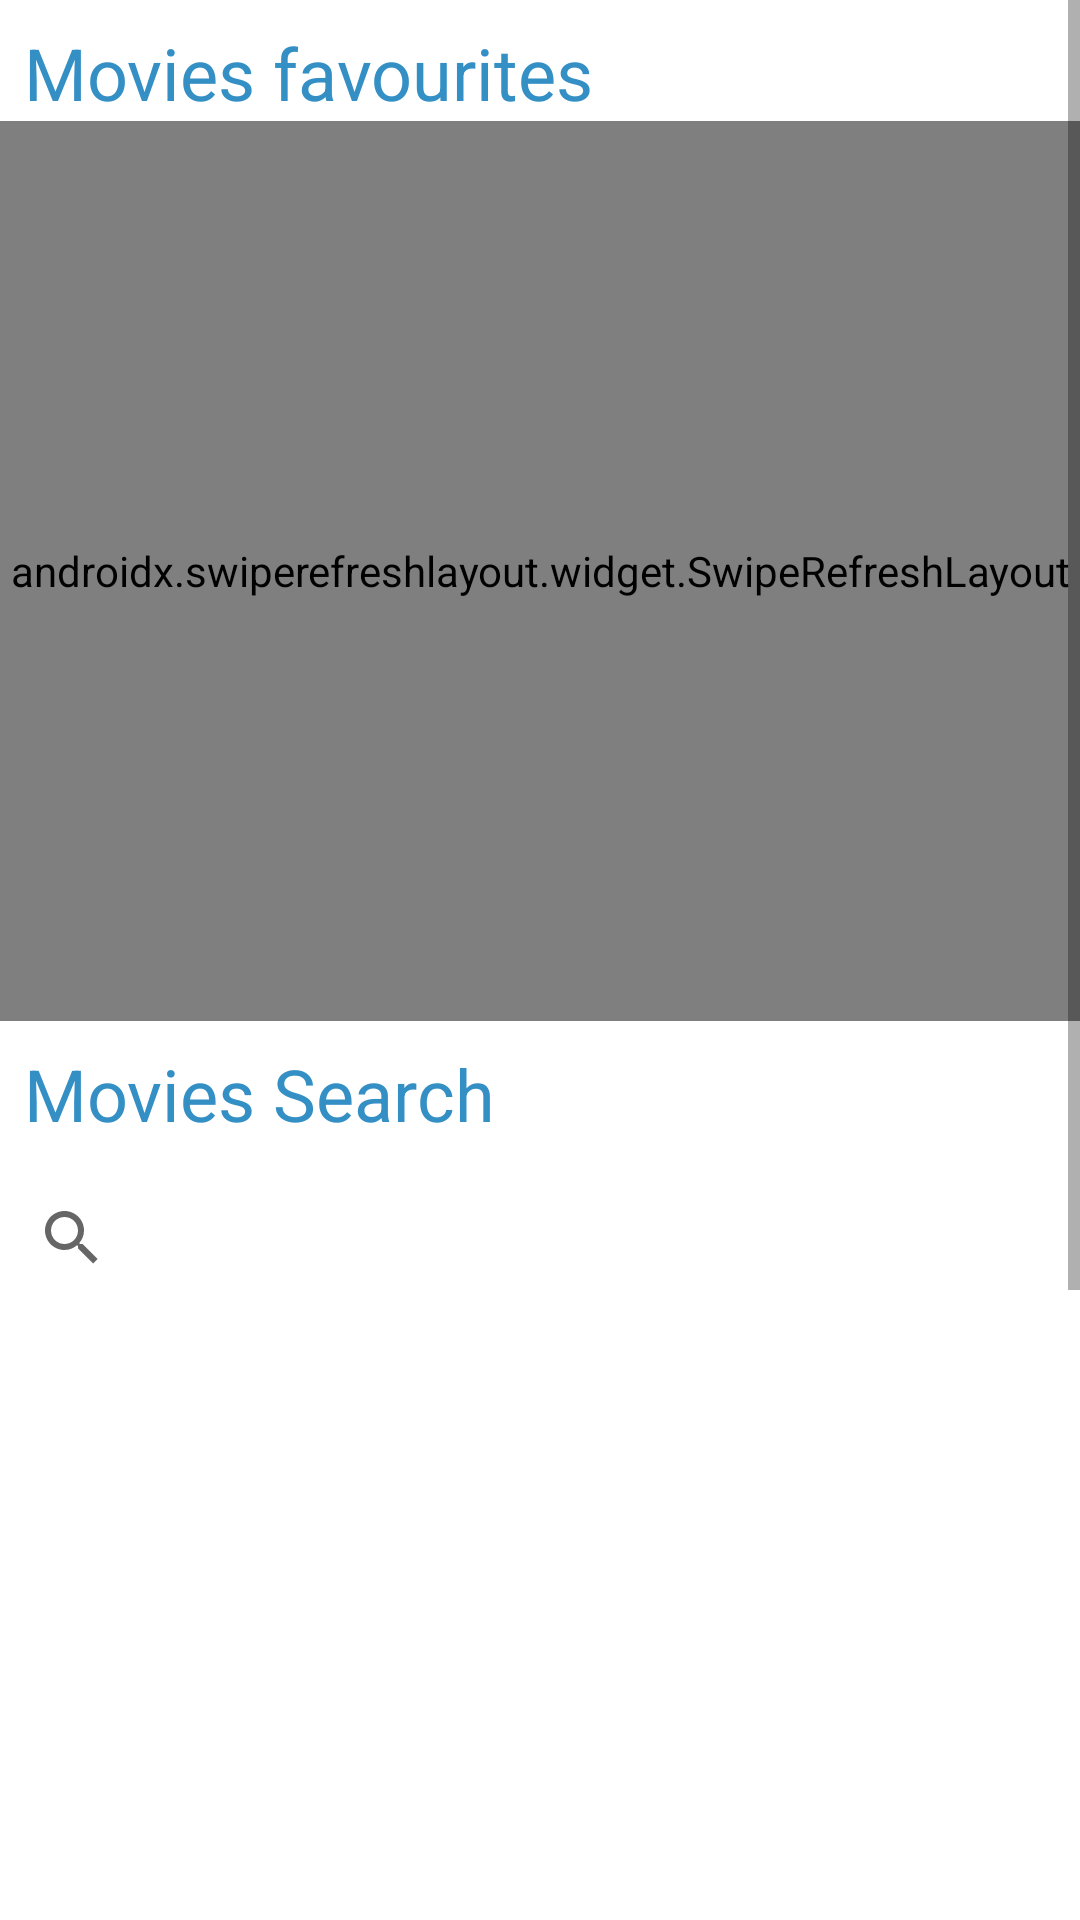

Reconstruct the res/layout file that produces this screen, plus the resources it refers to.
<!-- AndroidManifest.xml: application theme Theme.OmdbMoviesApp -->
<!-- res/layout/fragment_movies.xml -->
<?xml version="1.0" encoding="utf-8"?>
<ScrollView xmlns:android="http://schemas.android.com/apk/res/android"
    xmlns:tools="http://schemas.android.com/tools"
    android:layout_width="match_parent"
    android:layout_height="match_parent"
    xmlns:app="http://schemas.android.com/apk/res-auto"
    tools:context="com.example.omdbmoviesapp.ui.fragments.MoviesFragment">

    <androidx.constraintlayout.widget.ConstraintLayout
        android:layout_width="match_parent"
        android:layout_height="wrap_content">

    <TextView
        android:id="@+id/txtmovie_favs"
        android:layout_width="0dp"
        android:layout_height="wrap_content"
        android:layout_margin="8dp"
        app:layout_constraintLeft_toLeftOf="parent"
        app:layout_constraintRight_toRightOf="parent"
        app:layout_constraintTop_toTopOf="parent"
        android:text="Movies favourites"
        android:textColor="#348FC5"
        android:textSize="24sp"
        android:textAlignment="textStart" />

    <androidx.swiperefreshlayout.widget.SwipeRefreshLayout
        android:id="@+id/swipeRefreshLayout"
        android:layout_width="0dp"
        android:layout_height="300dp"
        app:layout_constraintBottom_toTopOf="@+id/txtmovie_all"
        app:layout_constraintLeft_toLeftOf="parent"
        app:layout_constraintRight_toRightOf="parent"
        app:layout_constraintTop_toBottomOf="@id/txtmovie_favs"
        app:layout_behavior="@string/appbar_scrolling_view_behavior">

        <androidx.core.widget.NestedScrollView
            android:layout_width="match_parent"
            android:layout_height="match_parent"
            android:fillViewport="true"
            android:scrollbars="none">

            <LinearLayout
                android:layout_width="match_parent"
                android:layout_height="wrap_content"
                android:orientation="vertical"
                android:layout_marginTop="16dp">


        <androidx.recyclerview.widget.RecyclerView
            android:id="@+id/rvMovies_Favs"
            android:layout_width="match_parent"
            android:layout_height="300dp"
            android:scrollbars="vertical"
            app:layout_behavior="@string/appbar_scrolling_view_behavior"
            app:layout_constraintBottom_toTopOf="@+id/txtmovie_all"
            app:layout_constraintLeft_toLeftOf="parent"
            app:layout_constraintRight_toRightOf="parent"
            app:layout_constraintTop_toBottomOf="@id/txtmovie_favs"
            android:padding="16dp"/>

            </LinearLayout>
        </androidx.core.widget.NestedScrollView>
    </androidx.swiperefreshlayout.widget.SwipeRefreshLayout>

    <TextView
        android:id="@+id/txtmovie_all"
        android:layout_width="0dp"
        android:layout_height="wrap_content"
        android:layout_margin="8dp"
        app:layout_constraintLeft_toLeftOf="parent"
        app:layout_constraintRight_toRightOf="parent"
        app:layout_constraintTop_toBottomOf="@id/swipeRefreshLayout"
        app:layout_constraintBottom_toTopOf="@+id/searchMovies"
        android:text="Movies Search"
        android:textColor="#348FC5"
        android:textSize="24sp"
        android:textAlignment="textStart"/>

    <androidx.appcompat.widget.SearchView
        android:id="@+id/searchMovies"
        android:layout_width="0dp"
        android:layout_height="wrap_content"
        app:layout_constraintTop_toBottomOf="@id/txtmovie_all"
        app:layout_constraintBottom_toTopOf="@+id/rvMovies_All"
        app:layout_constraintVertical_bias="0"
        app:layout_constraintStart_toStartOf="parent"
        app:layout_constraintEnd_toEndOf="parent">
    </androidx.appcompat.widget.SearchView>
    <androidx.recyclerview.widget.RecyclerView
        android:id="@+id/rvMovies_All"
        android:layout_width="0dp"
        android:layout_height="500dp"
        app:layout_constraintTop_toBottomOf="@id/searchMovies"
        app:layout_constraintLeft_toLeftOf="parent"
        app:layout_constraintRight_toRightOf="parent"
        app:layout_constraintBottom_toBottomOf="parent"
        android:scrollbars="vertical"
        android:paddingLeft="8dp"
        android:paddingRight="8dp"
        android:paddingTop="8dp"
        android:paddingBottom="30dp"
        android:layout_marginBottom="16dp"
        app:layout_behavior="@string/appbar_scrolling_view_behavior"/>

</androidx.constraintlayout.widget.ConstraintLayout>
</ScrollView>
<!-- resources referenced by this layout -->
<resources>
  <style name="Theme.OmdbMoviesApp" parent="Theme.MaterialComponents.DayNight.DarkActionBar">
          
          <item name="colorPrimary">@color/purple_500</item>
          <item name="colorPrimaryVariant">@color/purple_700</item>
          <item name="colorOnPrimary">@color/white</item>
          
          <item name="colorSecondary">@color/teal_200</item>
          <item name="colorSecondaryVariant">@color/teal_700</item>
          <item name="colorOnSecondary">@color/black</item>
          
          <item name="android:statusBarColor" tools:targetApi="l">?attr/colorPrimaryVariant</item>
          
      </style>
  <!-- not gathered from this repository: default colours our renderer supplied (Android Studio template values) -->
  <color name="purple_500">#FF6200EE</color>
  <color name="purple_700">#FF3700B3</color>
  <color name="teal_200">#FF03DAC5</color>
  <color name="teal_700">#FF018786</color>
  <color name="black">#FF000000</color>
  <color name="white">#FFFFFFFF</color>
</resources>
